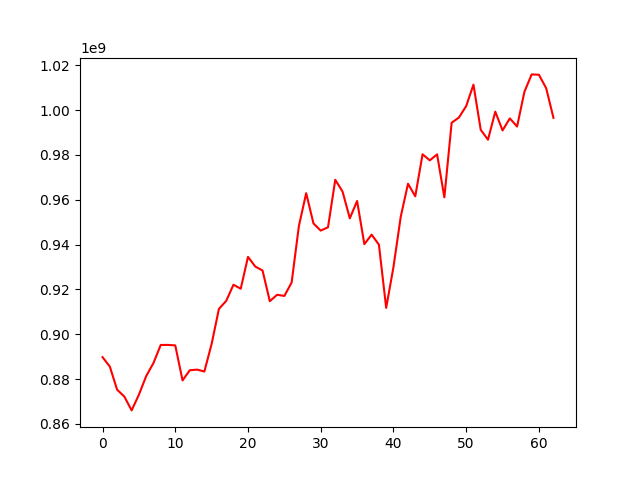

The file beside this chart, header and first rows:
, 0
0, 889788443
1, 885616327
2, 875305486
3, 872196020
4, 866045032
5, 873054662
6, 881333062
7, 887163466
8, 895236580
9, 895249931
10, 895036587
11, 879418084
12, 883961174
13, 884233802
14, 883387901
15, 895704305
16, 911313392
17, 914863490
18, 922093528
19, 920310800
20, 934517977
21, 930202869
22, 928446266
23, 914753070
24, 917614757
25, 917097188
26, 923104688
27, 948331249
28, 962943549
29, 949458897
30, 946235302
31, 947729146
32, 968901078
33, 963657204
34, 951718921
35, 959460224
36, 940179180
37, 944457871
38, 939957127
39, 911771804
40, 929967023
41, 952390294
42, 967140132
43, 961533669
44, 980282660
45, 977571067
46, 980244997
47, 961076712
48, 994341534
49, 996662080
50, 1001780428
51, 1011334015
52, 991204225
53, 986783642
54, 999299369
55, 990925652
56, 996286111
57, 992659117
58, 1008067103
59, 1015911936
... 3 more rows
